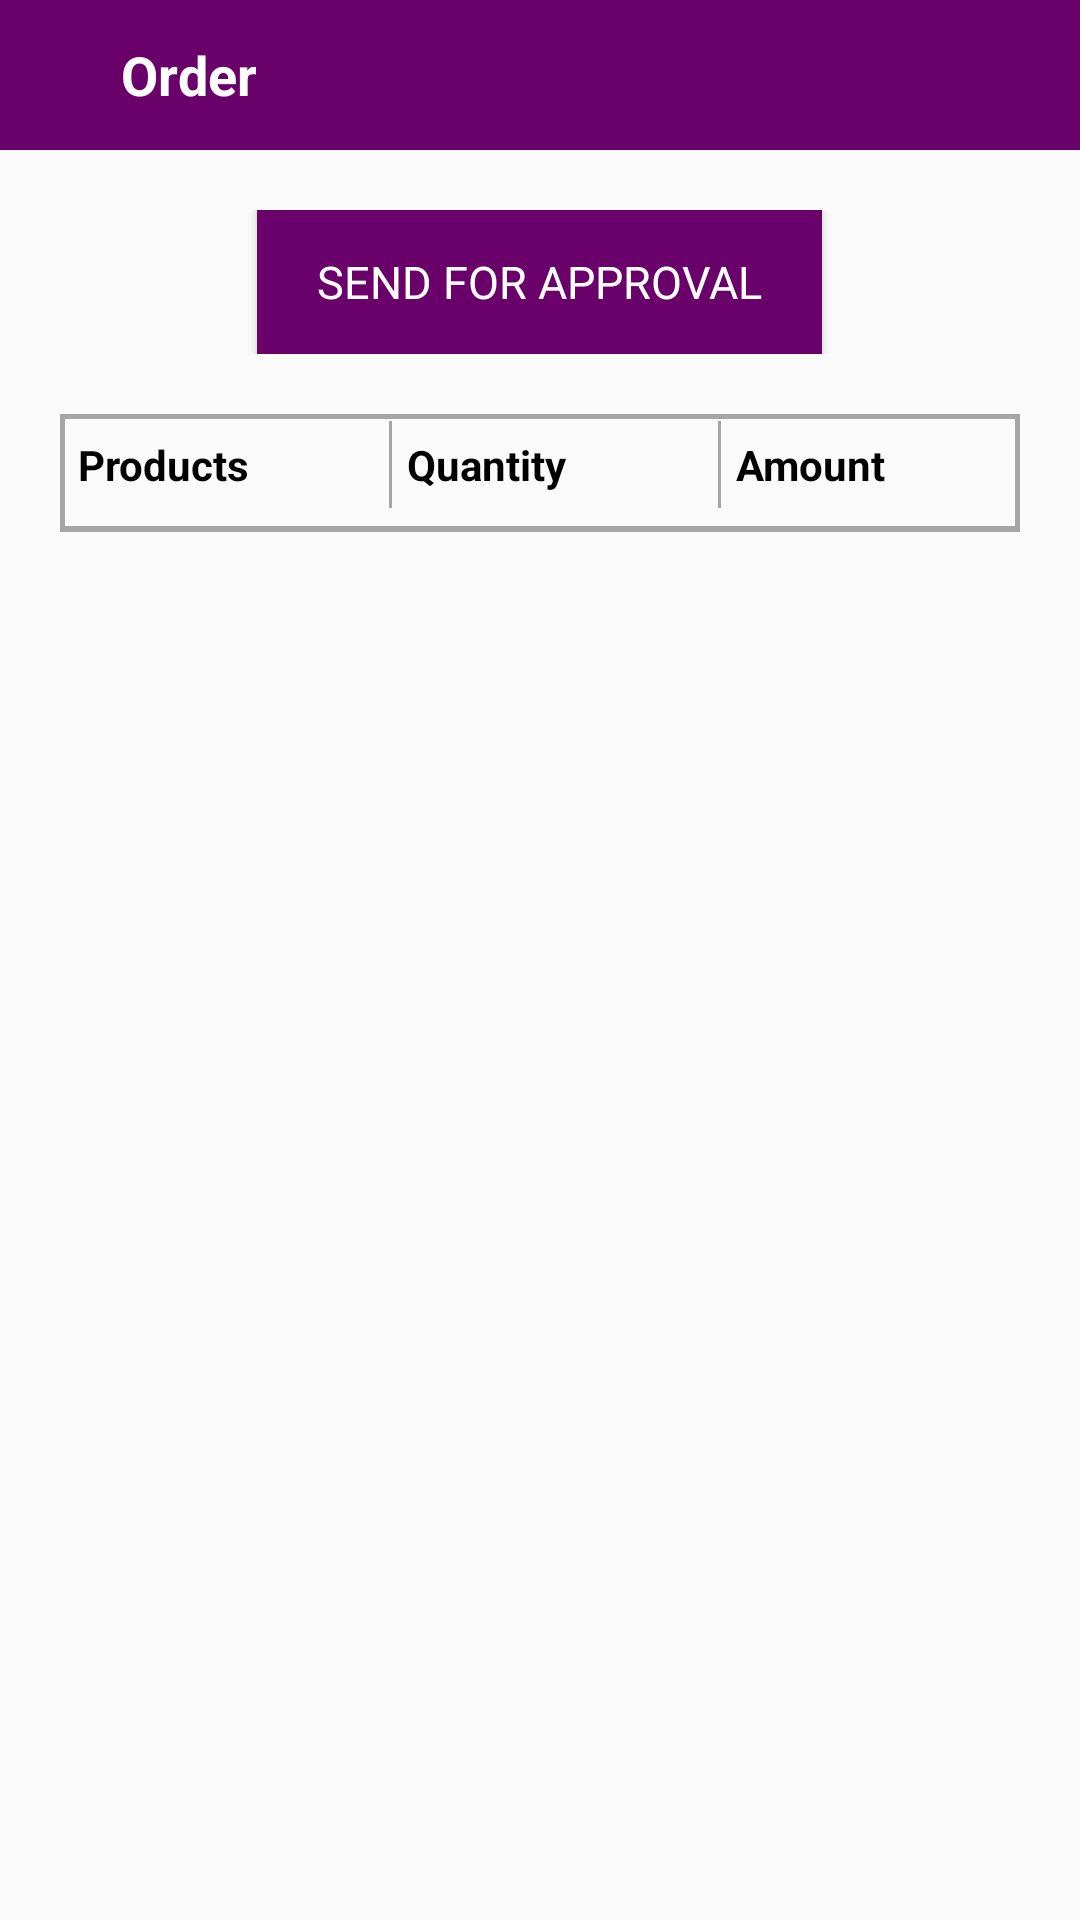

Android layout source for this screen:
<!-- AndroidManifest.xml: application theme Theme.Distributor_Field -->
<!-- res/layout/activity_send_approval.xml -->
<?xml version="1.0" encoding="utf-8"?>
<LinearLayout
    xmlns:android="http://schemas.android.com/apk/res/android"
    xmlns:app="http://schemas.android.com/apk/res-auto"
    xmlns:tools="http://schemas.android.com/tools"
    android:layout_width="match_parent"
    android:layout_height="match_parent"
    android:orientation="vertical"
    tools:context=".SendApprovalActivity">



    <LinearLayout
        android:id="@+id/header_lay"
        android:layout_width="match_parent"
        android:layout_height="50dp"
        android:background="@color/purple_200"
        android:orientation="horizontal">

        <ImageView
            android:id="@+id/backtoproduct"
            android:layout_width="wrap_content"
            android:layout_height="wrap_content"
            android:layout_margin="15dp"
            android:background="@drawable/baseline_arrow_back_24"
            android:backgroundTint="@color/white" />

        <TextView
            android:id="@+id/title"
            android:layout_width="wrap_content"
            android:layout_height="wrap_content"
            android:layout_gravity="center"
            android:layout_margin="10dp"
            android:gravity="center"
            android:text="Order"
            android:textColor="@color/white"
            android:textSize="18dp"
            android:textStyle="bold" />

    </LinearLayout>

    <LinearLayout
        android:layout_marginTop="20dp"
        android:layout_below="@id/first"
        android:layout_width="match_parent"
        android:layout_height="wrap_content"
        android:layout_alignParentTop="true"
        android:gravity="center">

        <Button

            android:paddingLeft="20dp"
            android:paddingRight="20dp"
            android:id="@+id/sendApproval"
            android:layout_width="wrap_content"
            android:layout_height="wrap_content"
            android:background="@color/purple_200"
            android:text="Send For Approval"

            android:textColor="@color/white"
            android:layout_gravity="center_vertical|center"
            android:textSize="15dp" />

    </LinearLayout>

        <RelativeLayout
            android:layout_gravity="center_vertical"
            android:layout_width="match_parent"
            android:layout_height="wrap_content">
        <RelativeLayout
            android:id="@+id/first"

            android:layout_width="match_parent"
            android:layout_height="wrap_content"
            android:layout_margin="20dp"
            android:background="@drawable/border_new">

            <LinearLayout

                xmlns:android="http://schemas.android.com/apk/res/android"
                android:layout_width="match_parent"
                android:layout_height="wrap_content"
                android:orientation="horizontal">

                <TextView
                    android:id="@+id/textView1"
                    android:layout_width="0dp"
                    android:layout_height="wrap_content"
                    android:layout_margin="5dp"
                    android:layout_weight="1"
                    android:text="Products"
                    android:textColor="@color/black"
                    android:textStyle="bold" />

                <View
                    android:layout_width="1dp"
                    android:layout_height="match_parent"
                    android:layout_marginLeft="10dp"
                    android:background="@color/rate_normal_color" />

                <TextView
                    android:id="@+id/textView2"
                    android:layout_width="0dp"
                    android:layout_height="wrap_content"
                    android:layout_margin="5dp"
                    android:layout_weight="1"
                    android:text="Quantity"
                    android:textColor="@color/black"
                    android:textStyle="bold" />

                <View
                    android:layout_width="1dp"
                    android:layout_height="match_parent"
                    android:layout_marginLeft="10dp"
                    android:background="@color/rate_normal_color" />

                <TextView
                    android:id="@+id/textView3"
                    android:layout_width="0dp"
                    android:layout_height="wrap_content"
                    android:layout_margin="5dp"
                    android:layout_weight="1"
                    android:text="Amount"
                    android:textColor="@color/black"
                    android:textStyle="bold" />
            </LinearLayout>

            <View
                android:layout_width="match_parent"
                android:layout_height="1dp"
                android:layout_marginTop="35dp"
                android:background="@color/rate_normal_color" />

            <ListView
                android:id="@+id/listView"
                android:layout_width="match_parent"
                android:layout_height="wrap_content"
                android:layout_marginTop="35dp"
                android:divider="@color/rate_normal_color"
                android:dividerHeight="1dp" />
        </RelativeLayout>

        </RelativeLayout>




</LinearLayout>
<!-- resources referenced by this layout -->
<resources>
  <color name="black">#FF000000</color>
  <color name="purple_200">#6A006A</color>
  <color name="rate_normal_color">#FFA5A5A5</color>
  <color name="white">#FFFFFFFF</color>
  <!-- drawable border_new (drawable) -->
  <?xml version="1.0" encoding="UTF-8"?>
  <shape xmlns:android="http://schemas.android.com/apk/res/android" android:shape="rectangle">
      <corners android:radius="0dp"/>
      <padding android:left="1dp" android:right="1dp"
          android:top="2.5dp" android:bottom="1dp"/>
      <stroke android:width="1.5dp" android:color="@color/rate_normal_color"/>
  </shape>
  <style name="Theme.Distributor_Field" parent="Theme.MaterialComponents.Light.NoActionBar.Bridge">
          
          <item name="colorPrimary">@color/purple_500</item>
          <item name="colorPrimaryVariant">@color/purple_700</item>
          <item name="colorOnPrimary">@color/white</item>
          
          <item name="colorSecondary">@color/teal_200</item>
          <item name="colorSecondaryVariant">@color/teal_700</item>
          <item name="colorOnSecondary">@color/black</item>
          <item name="fontFamily">@font/nunito</item>
          
          <item name="android:statusBarColor">?attr/colorPrimaryVariant</item>
          
      </style>
  <color name="purple_500">#6A006A</color>
  <color name="purple_700">#6A006A</color>
  <color name="teal_200">#FF03DAC5</color>
  <color name="teal_700">#FF018786</color>
</resources>
